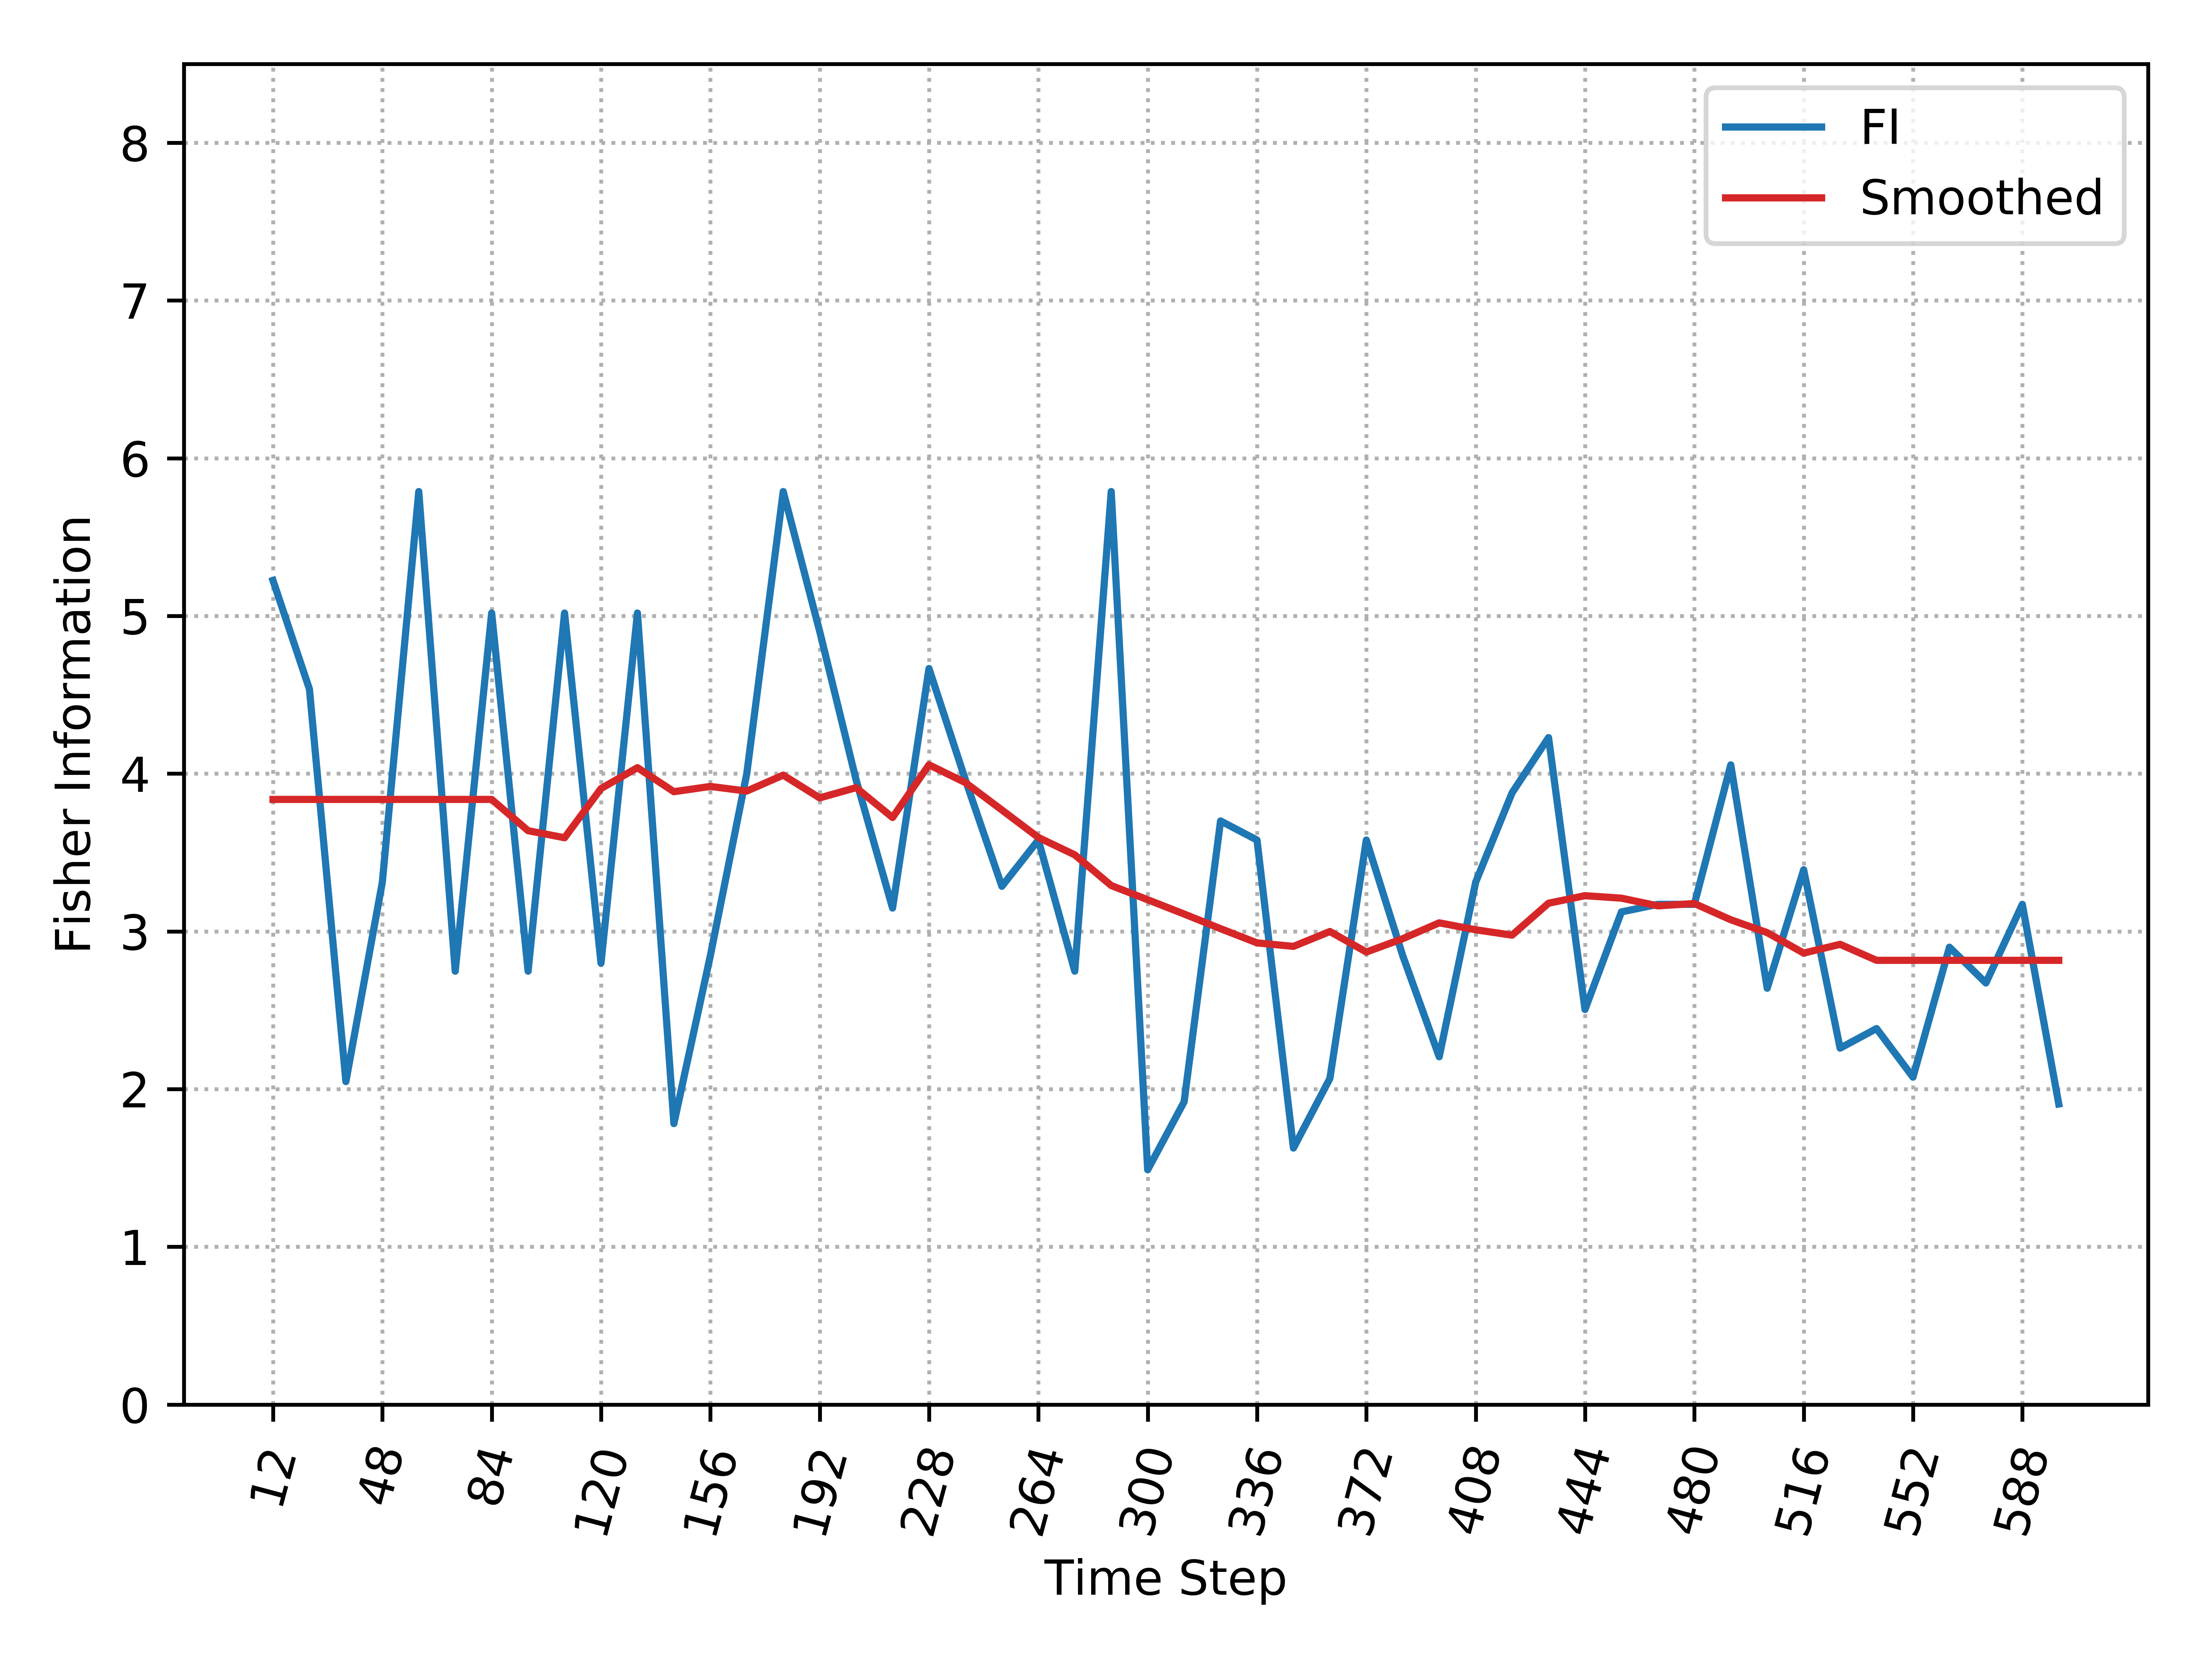

Source data for this figure (header and first rows):
, Time_Step, FI, Smooth_FI
0, 12, 5.225, 3.837
1, 24, 4.536, 3.837
2, 36, 2.048, 3.837
3, 48, 3.312, 3.837
4, 60, 5.789, 3.837
5, 72, 2.748, 3.837
6, 84, 5.019, 3.837
7, 96, 2.748, 3.638
8, 108, 5.019, 3.594
9, 120, 2.799, 3.906
10, 132, 5.019, 4.038
11, 144, 1.781, 3.886
12, 156, 2.845, 3.919
13, 168, 4, 3.89
14, 180, 5.789, 3.991
15, 192, 4.903, 3.846
16, 204, 3.96, 3.911
17, 216, 3.148, 3.722
18, 228, 4.667, 4.056
19, 240, 3.96, 3.943
20, 252, 3.286, 3.77
21, 264, 3.579, 3.596
22, 276, 2.748, 3.485
23, 288, 5.789, 3.291
24, 300, 1.488, 3.201
25, 312, 1.919, 3.11
26, 324, 3.7, 3.017
27, 336, 3.579, 2.927
28, 348, 1.626, 2.905
29, 360, 2.067, 2.999
30, 372, 3.579, 2.869
31, 384, 2.845, 2.954
32, 396, 2.205, 3.054
33, 408, 3.312, 3.01
34, 420, 3.879, 2.976
35, 432, 4.229, 3.179
36, 444, 2.505, 3.226
37, 456, 3.124, 3.211
38, 468, 3.172, 3.162
39, 480, 3.172, 3.177
40, 492, 4.056, 3.074
41, 504, 2.64, 2.992
42, 516, 3.391, 2.863
43, 528, 2.26, 2.918
44, 540, 2.384, 2.817
45, 552, 2.076, 2.817
46, 564, 2.9, 2.817
47, 576, 2.673, 2.817
48, 588, 3.172, 2.817
49, 600, 1.906, 2.817
